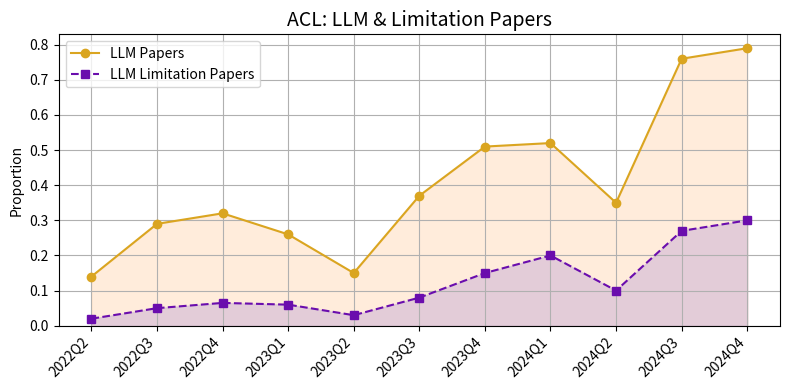

Here is the Python script that generated this plot:
import matplotlib.pyplot as plt
import numpy as np
import matplotlib.patheffects as path_effects

# Data estimated from the provided graph image
quarters = [
    "2022Q2", "2022Q3", "2022Q4",
    "2023Q1", "2023Q2", "2023Q3", "2023Q4",
    "2024Q1", "2024Q2", "2024Q3", "2024Q4"
]
llm_papers = np.array([0.14, 0.29, 0.32, 0.26, 0.15, 0.37, 0.51, 0.52, 0.35, 0.76, 0.79])
limitation_papers = np.array([0.02, 0.05, 0.065, 0.06, 0.03, 0.08, 0.15, 0.20, 0.10, 0.27, 0.30])

# Create the plot
fig, ax = plt.subplots(figsize=(8, 4)) # Adjust figure size for better viewing

# Define the shadow effect. This will be applied to the lines.
# offset: (x, y) displacement of the shadow
# shadow_color: color of the shadow
# alpha: transparency of the shadow
shadow = [path_effects.SimpleLineShadow(offset=(1.5, -1.5), shadow_color='black', alpha=0.4),
          path_effects.Normal()]


# Plotting the "LLM Papers" data with a shadow
ax.plot(quarters, llm_papers, marker='o', linestyle='-', color='#DAA520', label='LLM Papers')
ax.fill_between(quarters, llm_papers, color='#FFDAB9', alpha=0.5)

# Plotting the "LLM Limitation Papers" data with a shadow
ax.plot(quarters, limitation_papers, marker='s', linestyle='--', color='#6A0DAD', label='LLM Limitation Papers')
ax.fill_between(quarters, limitation_papers, color='#D8BFD8', alpha=0.7)

# --- Styling the plot to match the original ---

# Adding title and labels
ax.set_title("ACL: LLM & Limitation Papers", fontsize=14)
ax.set_ylabel("Proportion")

# Formatting the x-axis ticks
plt.xticks(rotation=45, ha='right')

# Adding a grid
ax.grid(True)

# Adding the legend
ax.legend()

# Set y-axis limits
ax.set_ylim(bottom=0)

# Use a tight layout to ensure everything fits
plt.tight_layout()

# Display the plot
plt.show()
